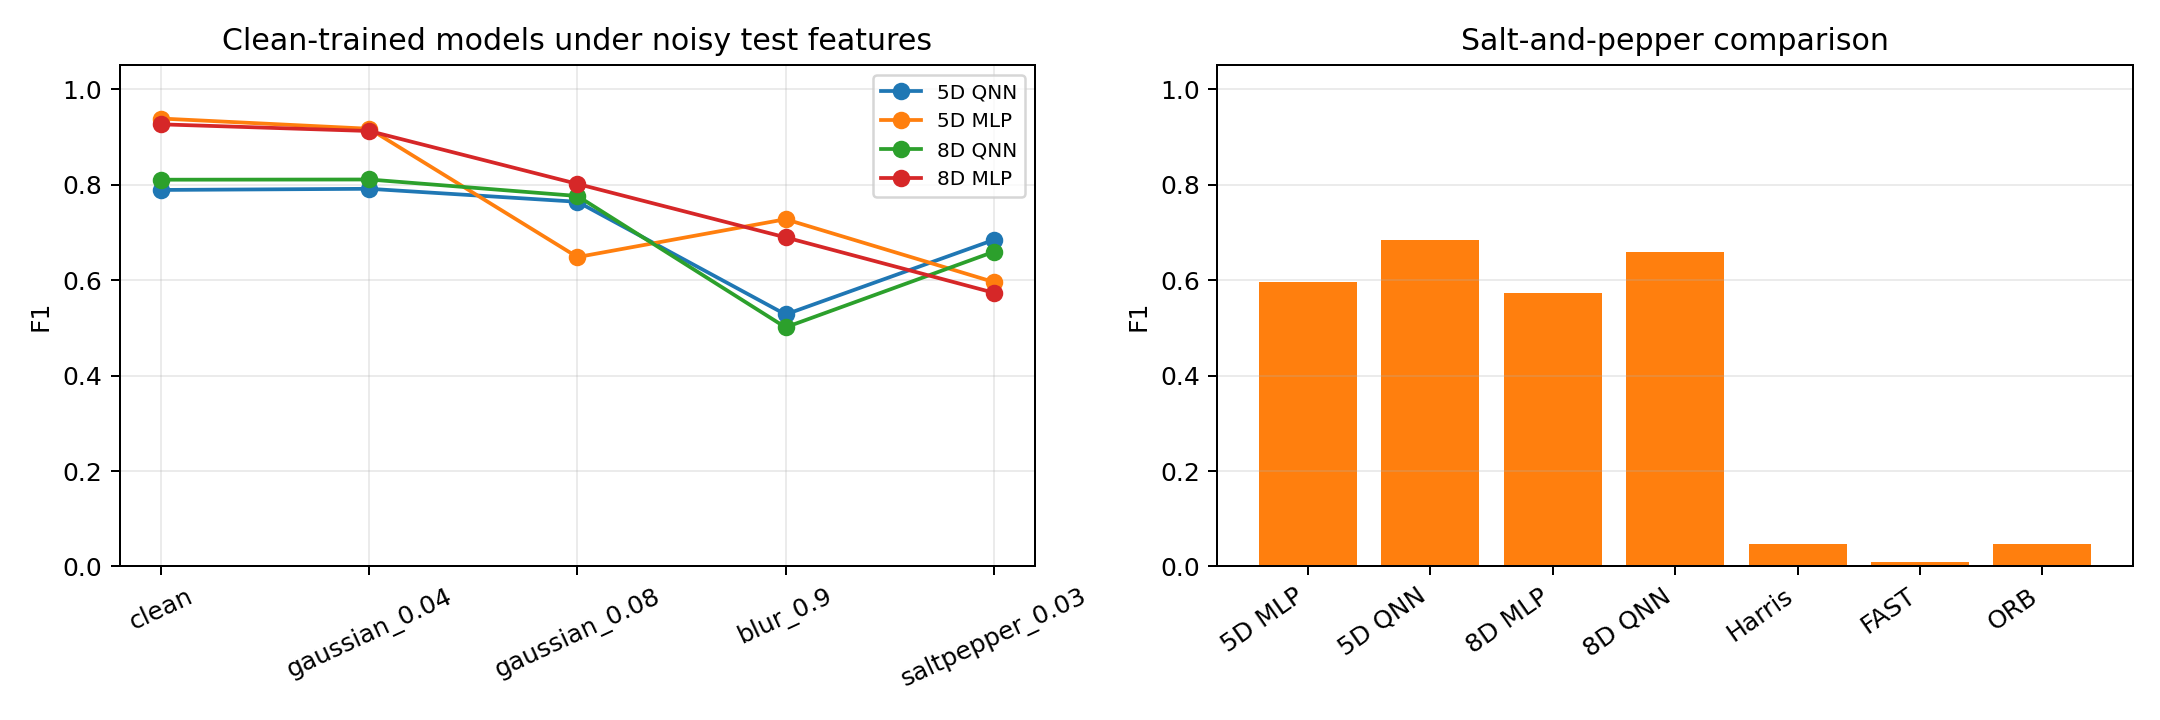

The table this chart was drawn from, first rows:
feature_dim, case, method, train_samples, test_samples, threshold, precision, recall, f1, pr_auc
5D, clean, MLP, 4500, 1500, 0.2748, 0.934, 0.9433, 0.9386, 0.9814
5D, clean, QNN, 160, 1500, 0.4852, 0.7288, 0.86, 0.789, 0.7271
image, clean, Harris, 4500, 60, nan, 0.1751, 0.9833, 0.2972, nan
image, clean, FAST, 4500, 60, nan, 0.07533, 0.85, 0.1384, nan
image, clean, ORB, 4500, 60, nan, 0.04196, 1.0, 0.08054, nan
5D, gaussian_0.04, MLP, 4500, 1500, 0.2748, 0.878, 0.96, 0.9172, 0.978
5D, gaussian_0.04, QNN, 160, 1500, 0.4852, 0.733, 0.86, 0.7914, 0.7324
image, gaussian_0.04, Harris, 4500, 60, nan, 0.173, 0.9833, 0.2943, nan
image, gaussian_0.04, FAST, 4500, 60, nan, 0.02821, 0.9167, 0.05473, nan
image, gaussian_0.04, ORB, 4500, 60, nan, 0.02555, 1.0, 0.04983, nan
5D, gaussian_0.08, MLP, 4500, 1500, 0.2748, 0.4843, 0.98, 0.6483, 0.9073
5D, gaussian_0.08, QNN, 160, 1500, 0.4852, 0.6658, 0.8967, 0.7642, 0.7035
image, gaussian_0.08, Harris, 4500, 60, nan, 0.07013, 0.9667, 0.1308, nan
image, gaussian_0.08, FAST, 4500, 60, nan, 0.02167, 0.8667, 0.04228, nan
image, gaussian_0.08, ORB, 4500, 60, nan, 0.0252, 1.0, 0.04916, nan
5D, blur_0.9, MLP, 4500, 1500, 0.2748, 0.9669, 0.5833, 0.7277, 0.9447
5D, blur_0.9, QNN, 160, 1500, 0.4852, 0.7017, 0.4233, 0.5281, 0.6967
image, blur_0.9, Harris, 4500, 60, nan, 0.1392, 0.9167, 0.2418, nan
image, blur_0.9, FAST, 4500, 60, nan, 0.1421, 0.95, 0.2473, nan
image, blur_0.9, ORB, 4500, 60, nan, 0.04967, 1.0, 0.09464, nan
5D, saltpepper_0.03, MLP, 4500, 1500, 0.2748, 0.4309, 0.9667, 0.5961, 0.7111
5D, saltpepper_0.03, QNN, 160, 1500, 0.4852, 0.5482, 0.91, 0.6842, 0.5664
image, saltpepper_0.03, Harris, 4500, 60, nan, 0.02417, 0.9667, 0.04715, nan
image, saltpepper_0.03, FAST, 4500, 60, nan, 0.004597, 0.1833, 0.008969, nan
image, saltpepper_0.03, ORB, 4500, 60, nan, 0.02427, 0.9333, 0.04732, nan
8D, clean, MLP, 4500, 1500, 0.05082, 0.8896, 0.9667, 0.9265, 0.9756
8D, clean, QNN, 220, 1500, 0.7114, 0.7949, 0.8267, 0.8105, 0.8289
8D, gaussian_0.04, MLP, 4500, 1500, 0.05082, 0.8588, 0.9733, 0.9125, 0.9644
8D, gaussian_0.04, QNN, 220, 1500, 0.7114, 0.7809, 0.8433, 0.8109, 0.8321
8D, gaussian_0.08, MLP, 4500, 1500, 0.05082, 0.6766, 0.9833, 0.8016, 0.8947
8D, gaussian_0.08, QNN, 220, 1500, 0.7114, 0.6845, 0.8967, 0.7763, 0.8066
8D, blur_0.9, MLP, 4500, 1500, 0.05082, 0.9756, 0.5333, 0.6897, 0.89
8D, blur_0.9, QNN, 220, 1500, 0.7114, 0.7006, 0.39, 0.5011, 0.7137
8D, saltpepper_0.03, MLP, 4500, 1500, 0.05082, 0.4044, 0.9867, 0.5736, 0.6832
8D, saltpepper_0.03, QNN, 220, 1500, 0.7114, 0.5224, 0.8933, 0.6593, 0.5198
